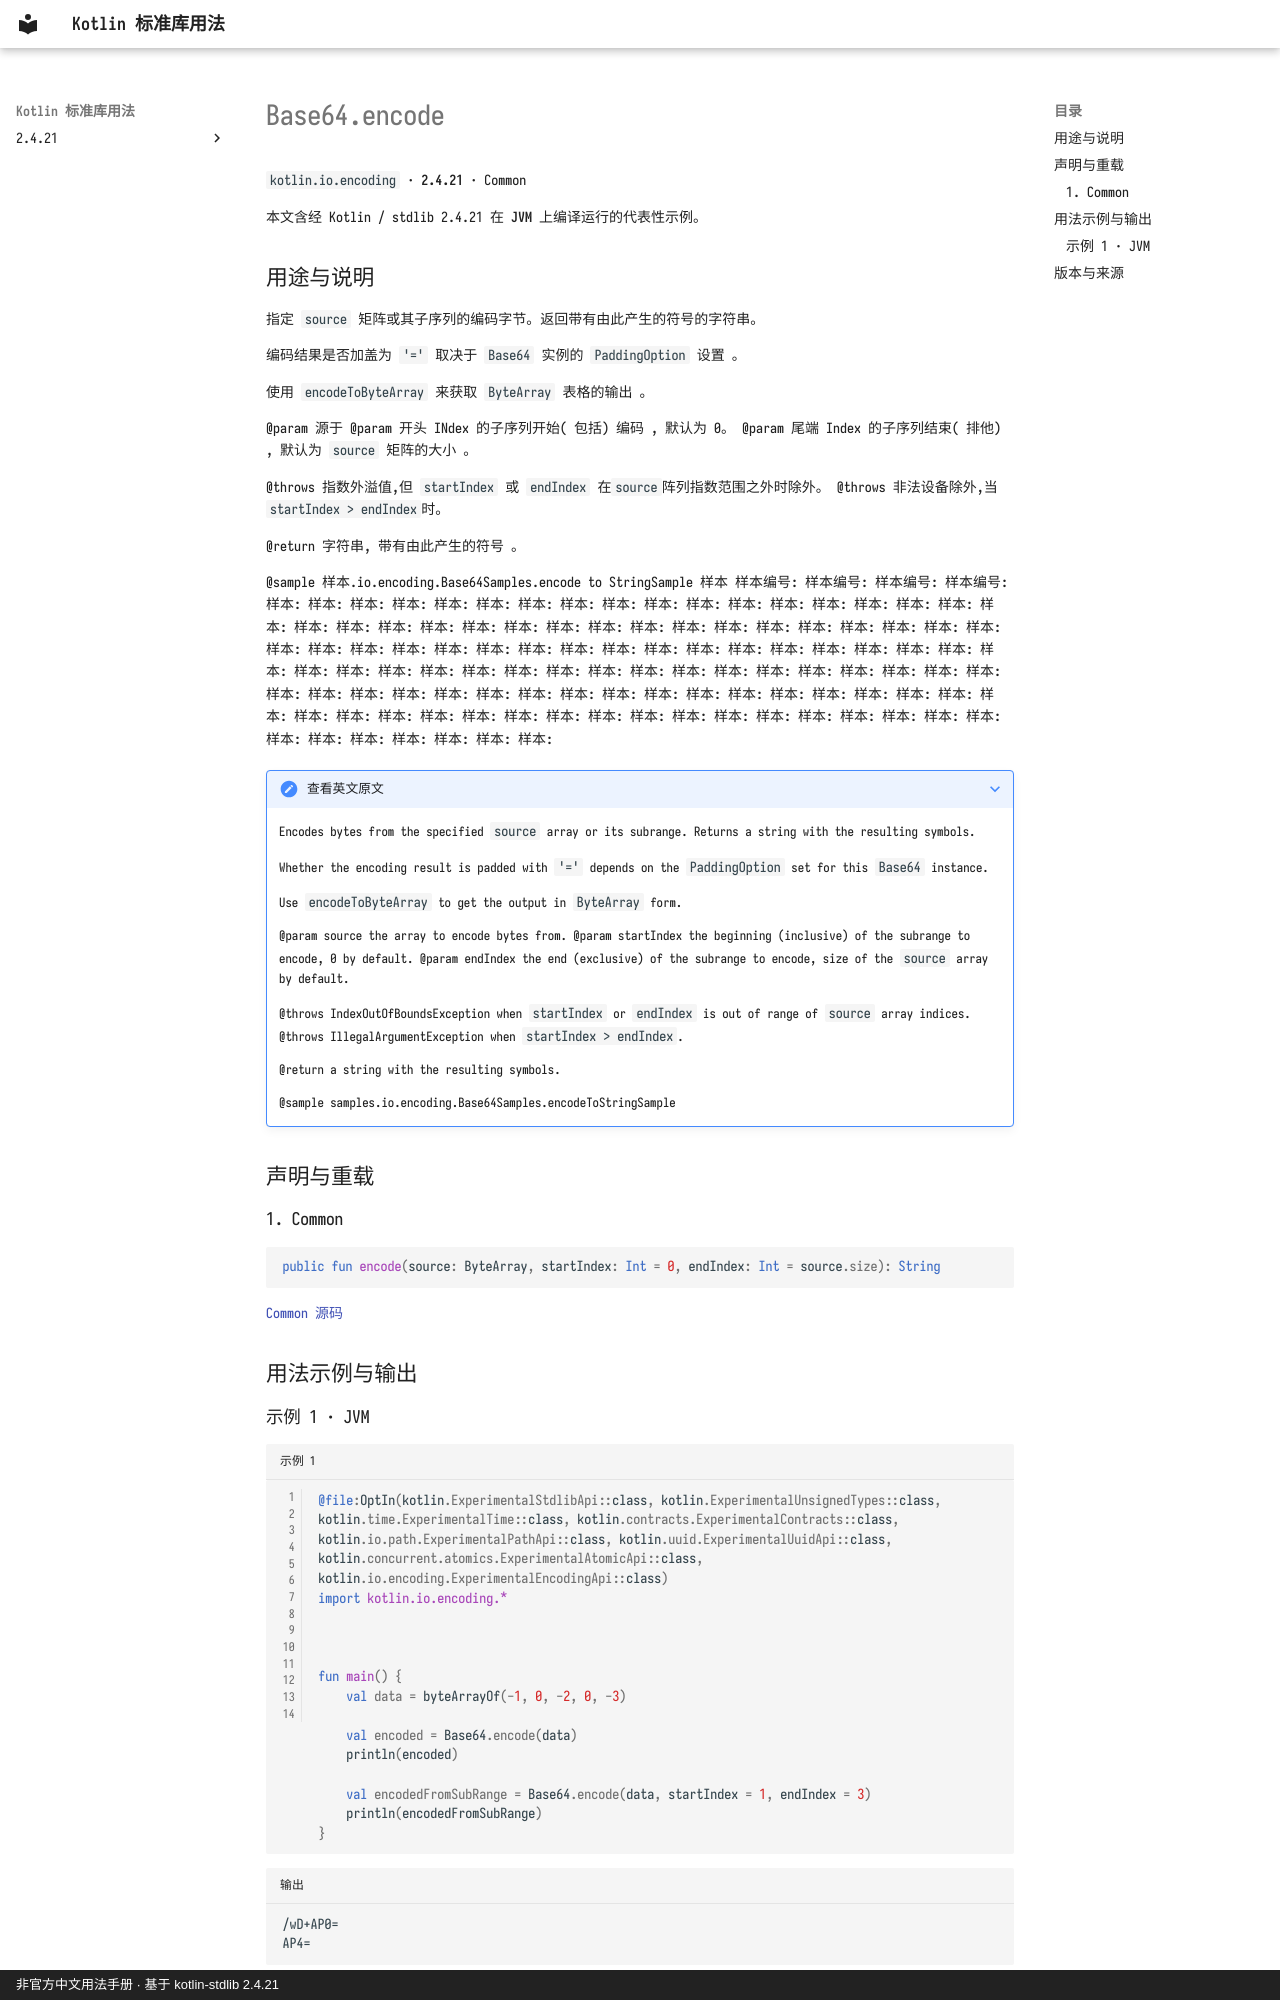

repository: oooooooko/kotlin-stdlib-docs · page: zh/api/kotlin.io.encoding/base64-encode--bc94231b/index.html · generator: mkdocs · copyright: 非官方中文用法手册 · 基于 kotlin-stdlib 2.4.21

# Base64.encode

`kotlin.io.encoding` · **2.4.21** · Common

本文含经 Kotlin / stdlib 2.4.21 在 **JVM** 上编译运行的代表性示例。

## 用途与说明

指定 `source` 矩阵或其子序列的编码字节。返回带有由此产生的符号的字符串。

编码结果是否加盖为 `'='` 取决于 `Base64` 实例的 `PaddingOption` 设置 。

使用 `encodeToByteArray` 来获取 `ByteArray` 表格的输出 。

@param 源于 @param 开头 INdex 的子序列开始( 包括) 编码 , 默认为 0。 @param 尾端 Index 的子序列结束( 排他) , 默认为 `source` 矩阵的大小 。

@throws 指数外溢值,但 `startIndex` 或 `endIndex` 在`source`阵列指数范围之外时除外。 @throws 非法设备除外,当`startIndex > endIndex`时。

@return 字符串, 带有由此产生的符号 。

@sample 样本.io.encoding.Base64Samples.encode to StringSample 样本 样本编号: 样本编号: 样本编号: 样本编号: 样本: 样本: 样本: 样本: 样本: 样本: 样本: 样本: 样本: 样本: 样本: 样本: 样本: 样本: 样本: 样本: 样本: 样本: 样本: 样本: 样本: 样本: 样本: 样本: 样本: 样本: 样本: 样本: 样本: 样本: 样本: 样本: 样本: 样本: 样本: 样本: 样本: 样本: 样本: 样本: 样本: 样本: 样本: 样本: 样本: 样本: 样本: 样本: 样本: 样本: 样本: 样本: 样本: 样本: 样本: 样本: 样本: 样本: 样本: 样本: 样本: 样本: 样本: 样本: 样本: 样本: 样本: 样本: 样本: 样本: 样本: 样本: 样本: 样本: 样本: 样本: 样本: 样本: 样本: 样本: 样本: 样本: 样本: 样本: 样本: 样本: 样本: 样本: 样本: 样本: 样本: 样本: 样本: 样本: 样本: 样本: 样本: 样本: 样本: 样本: 样本: 样本: 样本: 样本: 样本: 样本: 样本: 样本: 样本: 样本: 样本: 样本:

??? note "查看英文原文"

    Encodes bytes from the specified `source` array or its subrange.
    Returns a string with the resulting symbols.
    
    Whether the encoding result is padded with `'='` depends on the `PaddingOption` set for this `Base64` instance.
    
    Use `encodeToByteArray` to get the output in `ByteArray` form.
    
    @param source the array to encode bytes from.
    @param startIndex the beginning (inclusive) of the subrange to encode, 0 by default.
    @param endIndex the end (exclusive) of the subrange to encode, size of the `source` array by default.
    
    @throws IndexOutOfBoundsException when `startIndex` or `endIndex` is out of range of `source` array indices.
    @throws IllegalArgumentException when `startIndex > endIndex`.
    
    @return a string with the resulting symbols.
    
    @sample samples.io.encoding.Base64Samples.encodeToStringSample

## 声明与重载

### 1. Common

```kotlin
public fun encode(source: ByteArray, startIndex: Int = 0, endIndex: Int = source.size): String
```

[Common 源码](https://github.com/JetBrains/kotlin/blob/v2.4.21/libraries/stdlib/src/kotlin/io/encoding/Base64.kt#L211)

## 用法示例与输出
